Image classification data set "calibration" (wakin721/insect_identifier_android on GitHub). Class labels (28): Acrida cinerea, Acrididae, Apidae, Asilidae, Carabidae, Coenagrionidae, Colias erate, Colias heos, Colias poliographus, Curculionidae, Elateridae, Eumolpidae, Libellulidae, Lycaenidae, Megachile, Myrmeleontidae, Noctuidae, Pentatomidae, Phragmatobia, Pieris rapae, Polygonia c-album, Pontia daplidice, Sarcophagidae, Scarabaeoidea, Syrphidae, Tachinidae, Tenebrionidae, Vespidae.

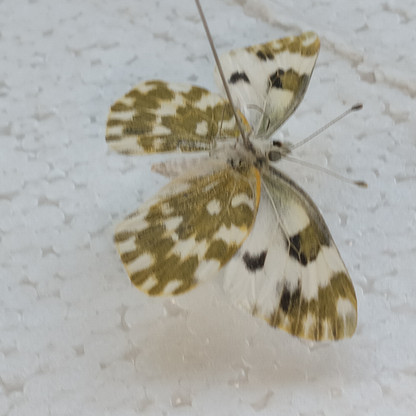
Label: Pontia daplidice

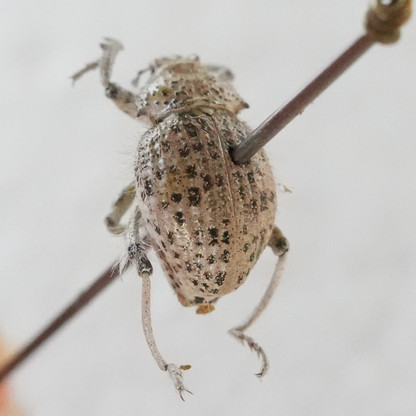
Label: Curculionidae

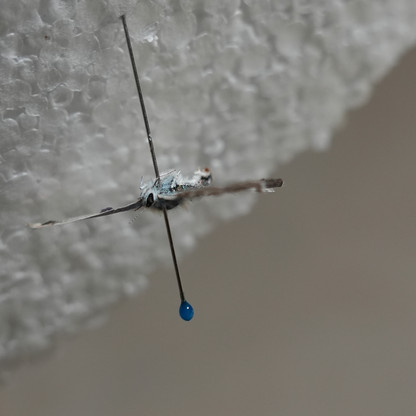
Label: Lycaenidae

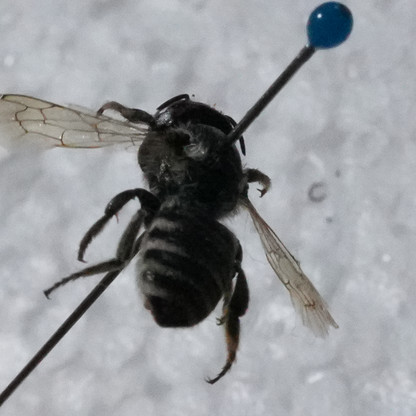
Label: Megachile

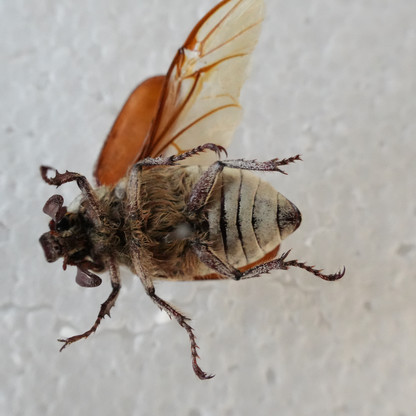
Label: Scarabaeoidea

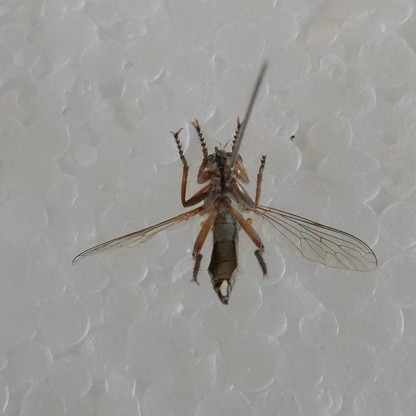
Label: Asilidae
